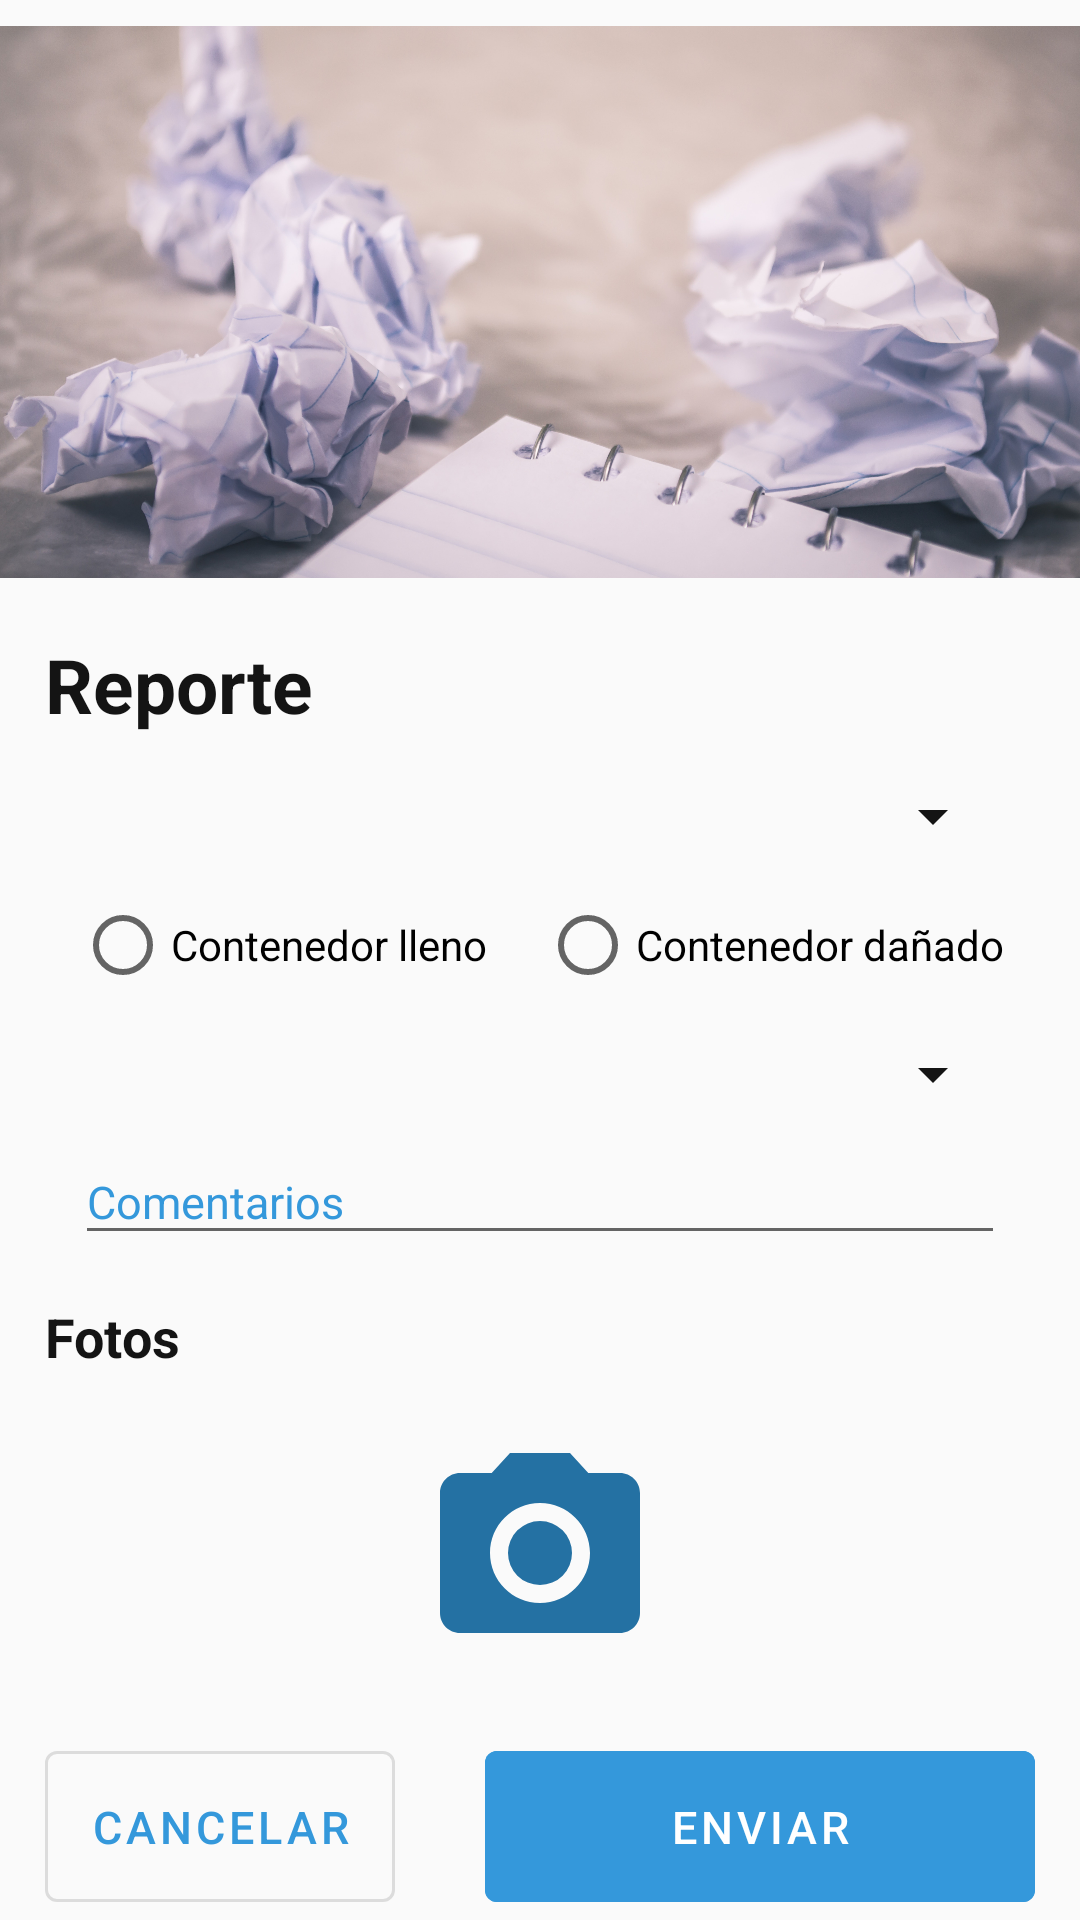

Produce the Android XML layout that renders to this screen, including the resource entries it uses.
<!-- AndroidManifest.xml: application theme AppTheme -->
<!-- res/layout/fragment_slideshow.xml -->
<?xml version="1.0" encoding="utf-8"?>
<LinearLayout xmlns:android="http://schemas.android.com/apk/res/android"
    android:id="@+id/LLA"
    android:layout_width="match_parent"
    android:layout_height="match_parent"
    xmlns:tools="http://schemas.android.com/tools"
    xmlns:app="http://schemas.android.com/apk/res-auto"
    app:popupTheme="@style/ThemeOverlay.AppCompat.Light"
    android:orientation="vertical"
    android:weightSum="4.0">

    <ImageView
        android:layout_width="match_parent"
        android:layout_height="0dp"
        android:layout_weight="4"
        android:contentDescription="Reciclaje"
        android:src="@drawable/reciclaje"/>

    <ScrollView
        android:layout_width="match_parent"
        android:layout_height="wrap_content"
        android:fillViewport="true">


        <RelativeLayout
            android:id="@+id/LLL"
            android:layout_width="match_parent"
            android:layout_height="wrap_content"
            android:orientation="vertical"
            >

            <TextView
                android:id="@+id/TVReporte"
                android:layout_width="wrap_content"
                android:layout_height="fill_parent"
                android:layout_marginLeft="15dp"
                android:layout_marginTop="10dp"
                android:text="Reporte"
                android:textColor="@color/colorBlack"
                android:textSize="25dp"
                android:textStyle="bold" />

            <Spinner
                android:id="@+id/ARSCategoria"
                style="@style/mySpinnerItemStyle2"
                android:layout_width="fill_parent"
                android:layout_height="wrap_content"
                android:layout_below="@+id/TVReporte"
                android:layout_marginLeft="25dp"
                android:layout_marginTop="15dp"
                android:layout_marginRight="25dp"
                android:backgroundTint="@color/colorBlack"
                android:dropDownSelector="@color/colorGreen"
                android:theme="@style/mySpinnerItemStyle" />

            <RadioGroup
                android:id="@+id/radioGroup"
                android:layout_below="@+id/ARSCategoria"
                android:checkedButton="@+id/radio_button_1"
                android:layout_width="match_parent"
                android:orientation="horizontal"
                android:layout_marginLeft="25dp"
                android:layout_marginTop="15dp"
                android:layout_marginRight="25dp"
                android:layout_height="wrap_content">
                <RadioButton
                    android:id="@+id/RBContenedorLleno"
                    android:layout_width="0dp"
                    android:layout_weight="1"
                    android:layout_height="wrap_content"
                    android:onClick="onRadioButtonClicked"
                    android:text="Contenedor lleno"/>
                <RadioButton
                    android:id="@+id/RBContenedorDanado"
                    android:layout_width="0dp"
                    android:layout_weight="1"
                    android:onClick="onRadioButtonClicked"
                    android:layout_height="wrap_content"
                    android:text="Contenedor dañado"/>
            </RadioGroup>


            <Spinner
                android:id="@+id/ARSDano"
                style="@style/mySpinnerItemStyle2"
                android:layout_width="fill_parent"
                android:layout_height="wrap_content"
                android:layout_below="@+id/radioGroup"
                android:layout_marginLeft="25dp"
                android:layout_marginTop="15dp"
                android:layout_marginRight="25dp"
                android:backgroundTint="@color/colorBlack"
                android:dropDownSelector="@color/colorGreen"
                android:theme="@style/mySpinnerItemStyle" />

            <com.google.android.material.textfield.TextInputLayout
                android:id="@+id/TILSize"
                android:layout_width="match_parent"
                android:layout_height="wrap_content"
                android:theme="@style/TextLabelBlack"
                android:layout_below="@+id/ARSDano"
                >

                <com.google.android.material.textfield.TextInputEditText
                    android:id="@+id/ARTEComentarios"
                    android:layout_width="match_parent"
                    android:layout_height="wrap_content"
                    android:layout_marginLeft="25dp"
                    android:layout_marginRight="25dp"
                    android:hint="Comentarios"
                    android:inputType="text"
                    android:textColor="@color/colorBlack"
                    android:theme="@style/Theme.MaterialComponents.Light"
                    android:textSize="15sp" />
            </com.google.android.material.textfield.TextInputLayout>
            <TextView
                android:id="@+id/Photos"
                android:layout_width="wrap_content"
                android:layout_height="wrap_content"
                android:layout_below="@+id/TILSize"
                android:layout_marginLeft="15dp"
                android:layout_marginTop="15dp"
                android:text="Fotos"
                android:textColor="@color/colorBlack"
                android:textSize="18sp"
                android:textStyle="bold"/>


            <ImageView
                android:id="@+id/ARUploadPhoto2"
                android:layout_width="80dp"
                android:layout_height="80dp"
                android:layout_below="@+id/Photos"
                android:layout_centerInParent="true"
                android:layout_marginTop="20dp"
                android:contentDescription="Upload Photo"
                android:scaleType="fitXY"
                android:src="@drawable/ic_photo_camera_blue" />


            <com.google.android.material.button.MaterialButton
                android:id="@+id/ARMbCancelar"
                style="?attr/materialButtonOutlinedStyle"
                android:layout_width="wrap_content"
                android:layout_height="wrap_content"
                android:layout_below="@+id/ARUploadPhoto2"
                android:layout_gravity="center_horizontal"
                android:layout_marginLeft="15dp"
                android:layout_marginTop="20dp"
                android:layout_marginRight="15dp"
                android:padding="15dp"
                android:text="Cancelar"
                android:textColor="@color/colorGreen"
                android:textSize="15sp"
                android:theme="@style/XAppTheme1"
                app:rippleColor="@color/colorWhite" />

            <com.google.android.material.button.MaterialButton
                android:id="@+id/ARMbGuardar"
                style="@style/Widget.MaterialComponents.Button.UnelevatedButton"
                android:layout_width="wrap_content"
                android:layout_height="wrap_content"
                android:layout_below="@+id/ARUploadPhoto2"
                android:layout_alignParentEnd="true"
                android:layout_gravity="center_horizontal"
                android:layout_marginLeft="15dp"
                android:layout_marginTop="20dp"
                android:layout_marginRight="15dp"
                android:layout_toEndOf="@+id/ARMbCancelar"
                android:backgroundTint="@color/colorGreen"
                android:padding="15dp"
                android:text="Enviar"
                android:textColor="@color/colorWhite"
                android:textSize="15sp"
                android:theme="@style/XAppTheme1"
                app:rippleColor="@color/colorOrange" />
        </RelativeLayout>
    </ScrollView>

</LinearLayout>
<!-- resources referenced by this layout -->
<resources>
  <color name="colorBlack">#141414</color>
  <color name="colorGreen">#3498DB</color>
  <color name="colorOrange">#F39C12</color>
  <color name="colorWhite">#FFFFFF</color>
  <!-- drawable ic_photo_camera_blue (drawable) -->
  <vector android:height="24dp" android:tint="#2471A3"
      android:viewportHeight="24" android:viewportWidth="24"
      android:width="24dp" xmlns:android="http://schemas.android.com/apk/res/android">
      <path android:fillColor="@android:color/white" android:pathData="M12,12m-3.2,0a3.2,3.2 0,1 1,6.4 0a3.2,3.2 0,1 1,-6.4 0"/>
      <path android:fillColor="@android:color/white" android:pathData="M9,2L7.17,4L4,4c-1.1,0 -2,0.9 -2,2v12c0,1.1 0.9,2 2,2h16c1.1,0 2,-0.9 2,-2L22,6c0,-1.1 -0.9,-2 -2,-2h-3.17L15,2L9,2zM12,17c-2.76,0 -5,-2.24 -5,-5s2.24,-5 5,-5 5,2.24 5,5 -2.24,5 -5,5z"/>
  </vector>
  <!-- drawable reciclaje: jpg bitmap (drawable, 986077 bytes) -->
  <style name="TextLabelBlack" parent="Widget.MaterialComponents.TextInputLayout.FilledBox">
          
          <item name="android:textColorHint">@color/colorGreen</item>
          <item name="android:textSize">15sp</item>
          
          <item name="colorAccent">@color/colorBlack</item>
          <item name="colorControlNormal">@color/colorBlack</item>
          <item name="colorControlActivated">@color/colorBlack</item>
      </style>
  <style name="XAppTheme1" parent="@style/Theme.MaterialComponents.Light.NoActionBar" />
  <style name="mySpinnerItemStyle" parent="@android:style/Widget.Holo.DropDownItem.Spinner">
          <item name="android:textColor">@color/colorBlack</item>
          <item name="android:divider">@color/colorGreen</item>
          <item name="android:dividerHeight">1dp</item>
      </style>
  <style name="mySpinnerItemStyle2" parent="Base.Widget.AppCompat.Spinner">
          <item name="android:textColor">@color/colorWhite</item>
          <item name="android:divider">#00ff00</item>
          <item name="android:dividerHeight">1dp</item>
      </style>
  <style name="AppTheme" parent="Theme.AppCompat.Light.NoActionBar">
          
          <item name="colorPrimary">@color/colorPrimary</item>
          <item name="colorPrimaryDark">@color/colorPrimaryDark</item>
          <item name="colorAccent">@color/colorAccent</item>
          <item name="drawerArrowStyle">@style/DrawerArrowStyle</item>
  
  
      </style>
  <color name="colorPrimary">#6200EE</color>
  <color name="colorPrimaryDark">#3700B3</color>
  <color name="colorAccent">#03DAC5</color>
  <style name="DrawerArrowStyle" parent="Widget.AppCompat.DrawerArrowToggle">
          <item name="color">@color/colorWhite</item>
      </style>
</resources>
